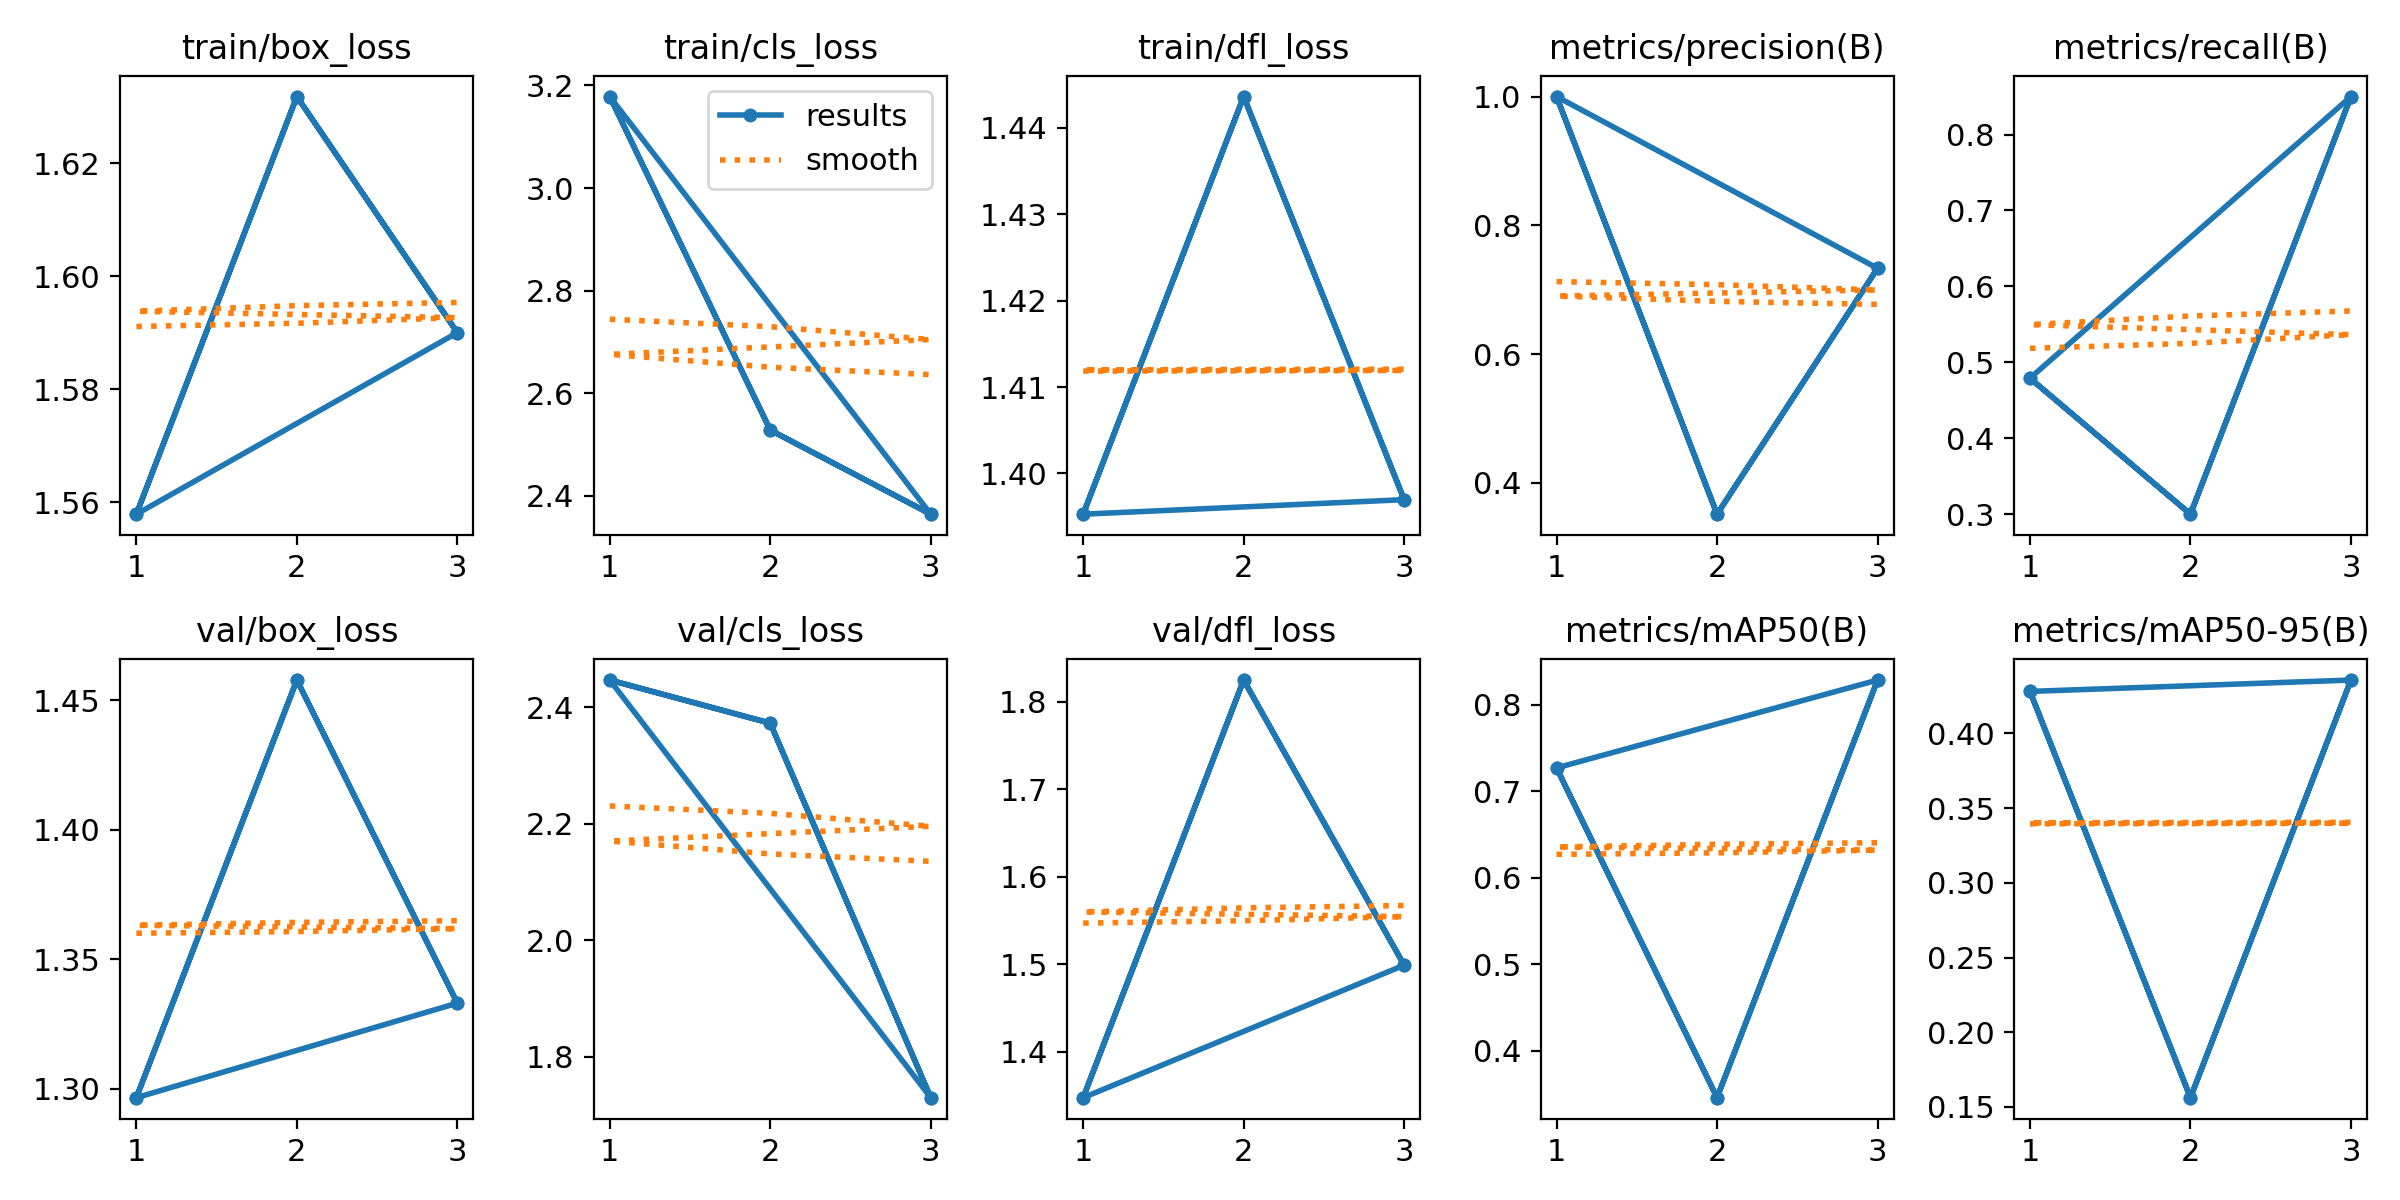

Source data for this figure (header and first rows):
epoch, time, train/box_loss, train/cls_loss, train/dfl_loss, metrics/precision(B), metrics/recall(B), metrics/mAP50(B), metrics/mAP50-95(B), val/box_loss, val/cls_loss, val/dfl_loss, lr/pg0, lr/pg1, lr/pg2
1, 114.9, 1.558, 3.178, 1.395, 1, 0.4791, 0.7271, 0.4281, 1.297, 2.447, 1.348, 0.0006571, 0.0006571, 0.0006571
2, 229.7, 1.632, 2.528, 1.444, 0.3512, 0.3, 0.3456, 0.1562, 1.458, 2.373, 1.825, 0.000887, 0.000887, 0.000887
3, 340.4, 1.59, 2.364, 1.397, 0.7332, 0.85, 0.8287, 0.4357, 1.333, 1.73, 1.499, 0.0006768, 0.0006768, 0.0006768
1, 130.1, 1.558, 3.178, 1.395, 1, 0.4791, 0.7271, 0.4281, 1.297, 2.447, 1.348, 0.0006571, 0.0006571, 0.0006571
2, 263.6, 1.632, 2.528, 1.444, 0.3512, 0.3, 0.3456, 0.1562, 1.458, 2.373, 1.825, 0.000887, 0.000887, 0.000887
3, 405.6, 1.59, 2.364, 1.397, 0.7332, 0.85, 0.8287, 0.4357, 1.333, 1.73, 1.499, 0.0006768, 0.0006768, 0.0006768
